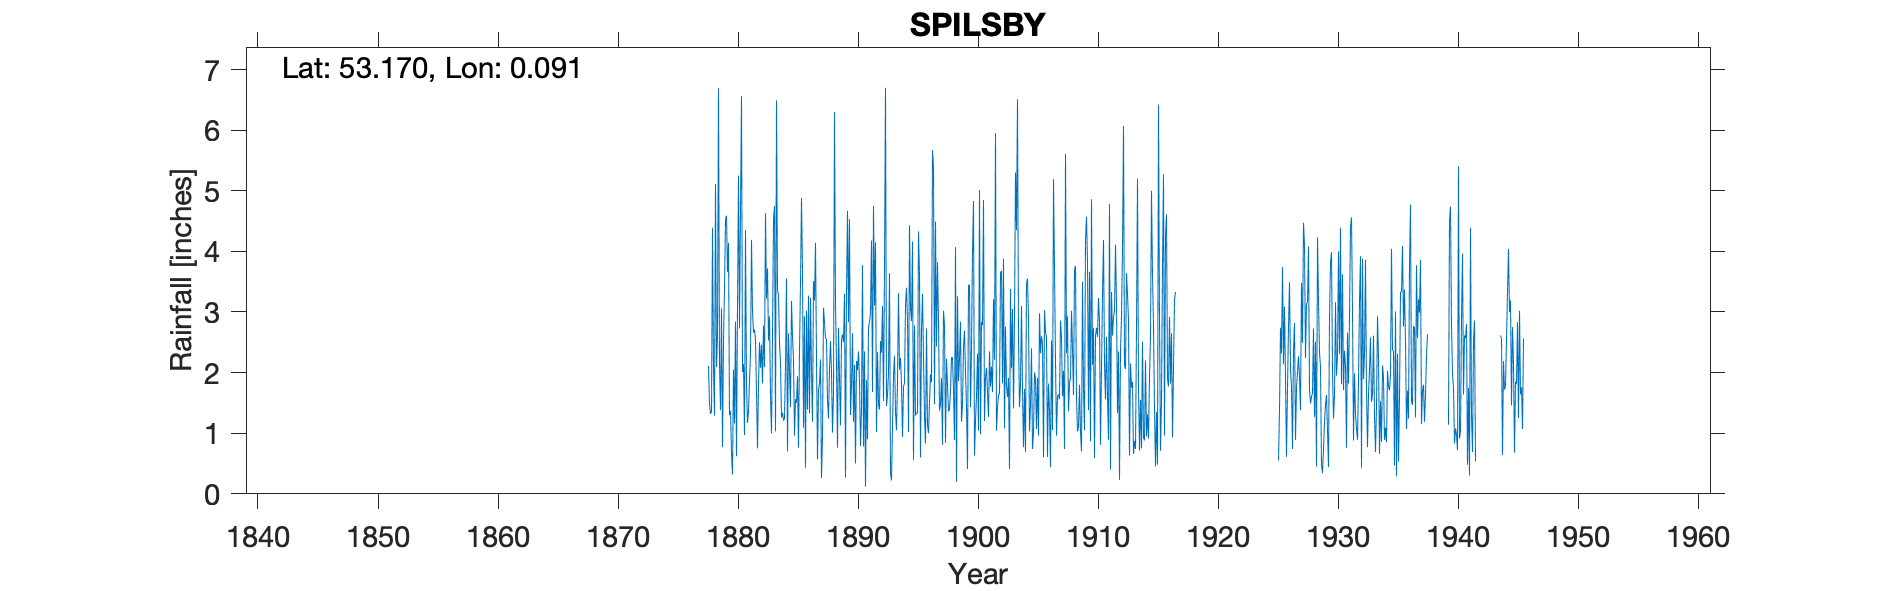

The table this chart was drawn from, first rows:
SPILSBY, , , , , , , , , , , , , , , , , , , , , , , 
Grid ref, TF399656, Long, 0.0915, Lat, 53.17, Elevation, 124, ft, , , , , , , , , , , , , , , 
Station no, 2563, , , , , , , , , , , , , , , , , , , , , , 
, 1870, 1871, 1872, 1873, 1874, 1875, 1876, 1877, 1878, 1879, 1880, 1881, 1882, 1883, 1884, 1885, 1886, 1887, 1888, 1889, 1890, 1891, 1892
January, , , , , , , , , 2.11, 1.38, 0.32, 0.97, 1.69, 2.53, 2.15, 2.6, 2.93, 2.23, 1.24, 1.13, 2.65, 2.35, 1.02
February, , , , , , , , , 1.49, 3.06, 2.05, 4.35, 0.75, 2.93, 1.26, 2.21, 0.43, 0.57, 2.06, 2.55, 1.19, 0.12, 2.34
March, , , , , , , , , 1.32, 0.77, 1.16, 1.79, 1.8, 1.61, 1.34, 0.96, 3.02, 1.71, 2.52, 2.63, 2.13, 1.88, 1.48
April, , , , , , , , , 1.35, 2.54, 2.84, 1.17, 2.5, 1, 1.21, 1.56, 1.39, 1.82, 2, 2.5, 0.5, 0.9, 1.39
May, , , , , , , , , 4.39, 3.39, 0.62, 1.36, 2.08, 2.59, 1.24, 1.5, 3.27, 2.22, 1.01, 3.3, 2.19, 2.74, 2.52
June, , , , , , , , , 2.08, 4.52, 3.09, 1.87, 2.46, 4.51, 2.12, 1.94, 1.33, 0.26, 1.67, 0.27, 2.04, 2.83, 2.33
July, , , , , , , , , 1.29, 4.59, 5.25, 2.32, 1.82, 4.75, 3.55, 0.76, 3.23, 0.94, 6.3, 3.32, 2.35, 2.99, 3.1
August, , , , , , , , , 5.11, 3.66, 2.73, 4.19, 2.78, 1.03, 0.7, 2.37, 2, 3.07, 3.13, 4.67, 1.85, 4.18, 1.53
September, , , , , , , , , 2.09, 4.14, 4.68, 3.01, 2.09, 6.49, 2.65, 3.48, 1.19, 2.83, 2.16, 2.83, 0.79, 1.68, 3.7
October, , , , , , , , , 2.61, 1.3, 6.56, 2.66, 4.63, 3.35, 2.02, 4.88, 3.51, 2.57, 0.76, 4.53, 1.39, 4.75, 6.7
November, , , , , , , , , 6.69, 1.37, 2.01, 2.71, 3.22, 3.28, 1.43, 3.68, 3.19, 2.55, 2.74, 1.3, 3.77, 3.11, 1.45
December, , , , , , , , , 2.15, 0.67, 2.14, 2.54, 3.72, 2.5, 3.18, 1.09, 4.14, 1.55, 1.91, 1.8, 0.78, 4.15, 1.64
Total, , , , , , , , , 32.68, 31.39, 33.45, 28.94, 29.54, 36.57, 22.85, 27.03, 29.63, 22.32, 27.5, 30.83, 21.63, 31.68, 29.2
